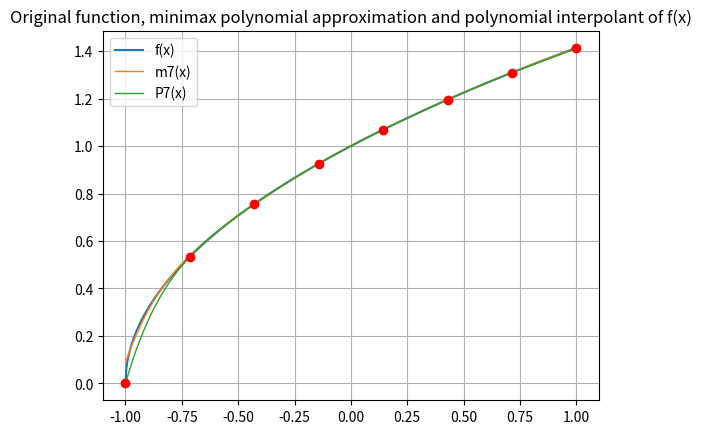

Python code for this plot:
# Problem 3.3
import math
import matplotlib.pyplot as plt
import numpy as np
import sympy as sp
import scipy as scp


def Divided_difference(xp, yp):
    n = len(xp)
    difference = []
    coef = [[0 for _ in range(n)]
            for _ in range(n)]

    for i in range(n):
        coef[i][0] = yp[i]

    for j in range(1, n):
        for i in range(n - j):
            coef[i][j] = (coef[i + 1][j - 1] - coef[i][j - 1]) / (xp[i + j] - xp[i])
    for i in range(n):
        if i != 0:
            difference.append(coef[0][i])
    return difference, coef


def Newton_Divided_difference(xp, yp, coef, xsym):
    n = len(xp)
    p = yp[0]
    fact = xsym - xp[0]
    for k in range(0, n-1):
        if k > 0:
            fact = fact * (xsym - xp[k])
        p += coef[k] * fact
    return p


x = sp.symbols('x')
func = sp.sqrt(x + 1)

xpoints_orig = np.linspace(-1, 1, num=500)
xpoints = np.linspace(-1, 1, num=8)  # Interpolant Polynomial of degree n on evenly spaced points => n+1 nodes

plt.plot(xpoints_orig, sp.lambdify(x, func)(xpoints_orig), label='f(x)')


def vals(n):
    fi = [math.pi/(2*n), -math.pi/(2*n)]
    fiel = math.pi/(2*n)
    cosinus = [math.cos(fi[0]), math.cos(fi[1])]
    it = 2
    while True:
        fiel += math.pi / n
        fi.append(fiel)
        fi.append(-fiel)
        cosinus.append(math.cos(fi[it]))
        it += 1
        cosinus.append(math.cos(fi[it]))
        it += 1
        if len([*set(cosinus)]) >= n:
            break
    return [*set(cosinus)]


print("Roots of Chebyshev Polynomial =", vals(8))  # roots of Chebyshev Polynomial

ypoints_chebyshev = []
for i in vals(8):
    ypoints_chebyshev.append(math.sqrt(i + 1))

dif_list_ch, coeff_ch = Divided_difference(vals(8), ypoints_chebyshev)
polyn_form_ch = Newton_Divided_difference(vals(8), ypoints_chebyshev, dif_list_ch, x)

print("T7(x) = ")
sp.pprint(polyn_form_ch)
print("Divided difference coefficients for Chebyshev Polynomial (first column - y values):")
for i in coeff_ch:
    print(i)

xpoints_ch = list(vals(8))
plt.plot(xpoints_orig, sp.lambdify(x, polyn_form_ch)(xpoints_orig), label="m7(x)", linewidth=1)

ypoints = []
for i in xpoints:
    ypoints.append(math.sqrt(i + 1))

dif_list, coeff = Divided_difference(xpoints, ypoints)
polyn_form = Newton_Divided_difference(xpoints, ypoints, dif_list, x)

print("P7(x) = ")
sp.pprint(polyn_form)
print("Divided difference coefficients (first column - y values):")
for i in coeff:
    print(i)

plt.plot(xpoints_orig, sp.lambdify(x, polyn_form)(xpoints_orig), label="P7(x)", linewidth=1)
plt.plot(xpoints, ypoints, 'ro')
plt.legend(loc='upper left')
plt.title("Original function, minimax polynomial approximation and polynomial interpolant of f(x)")
plt.grid("both")
plt.show()
